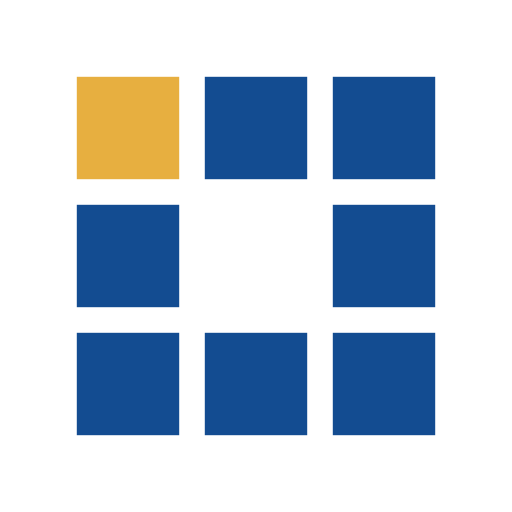
t = 0.00 s
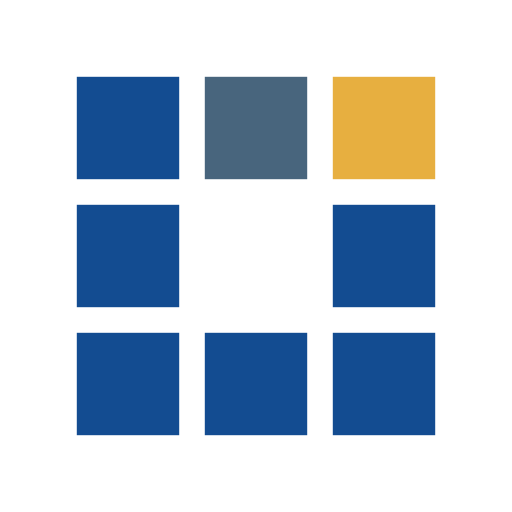
t = 0.30 s
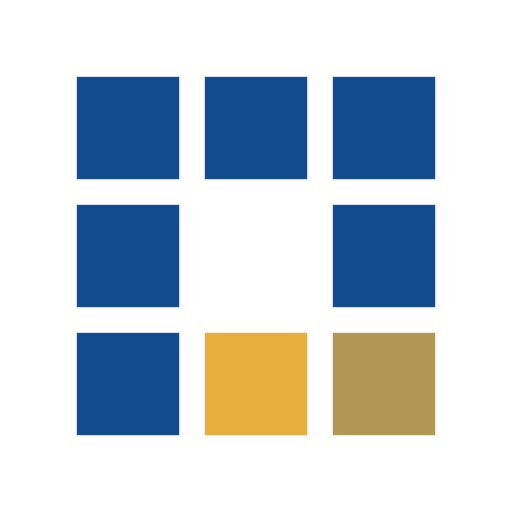
t = 0.63 s
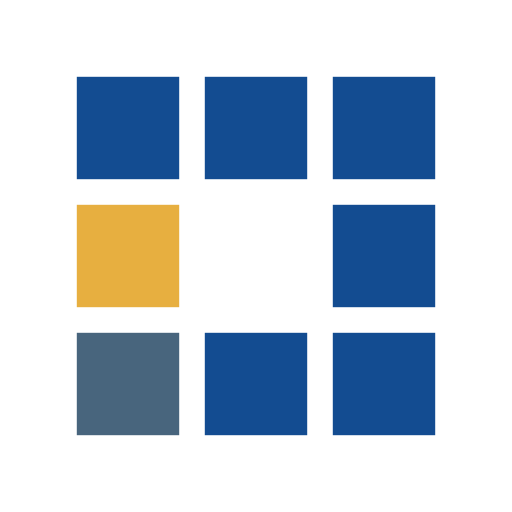
t = 0.93 s
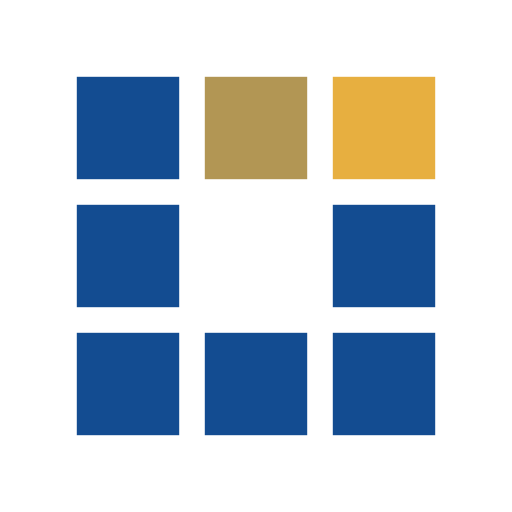
t = 1.25 s
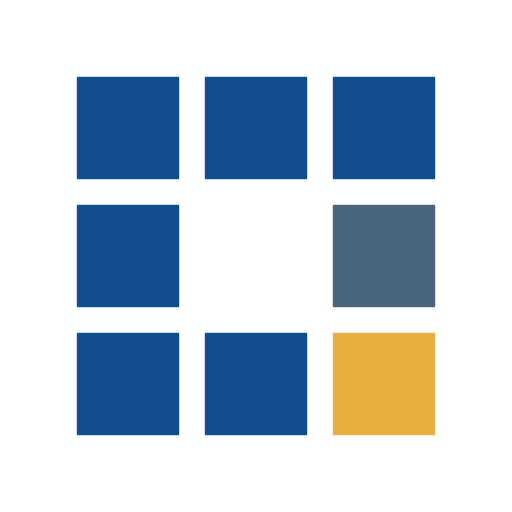
t = 1.55 s

The animated SVG that drew these frames (rendered in a browser with its animation timeline set to each time). Animation: 8 SMIL elements (animate=8); one cycle of 1.88 s, repeats indefinitely.

<?xml version="1.0" encoding="utf-8"?><svg width='54px' height='54px' xmlns="http://www.w3.org/2000/svg" viewBox="0 0 100 100" preserveAspectRatio="xMidYMid" class="uil-squares"><rect x="0" y="0" width="100" height="100" fill="none" class="bk"></rect><rect x="15" y="15" width="20" height="20" fill="#134c91" class="sq"><animate attributeName="fill" from="#134c91" to="#e7af40" repeatCount="indefinite" dur="1s" begin="0s" values="#e7af40;#e7af40;#134c91;#134c91" keyTimes="0;0.1;0.2;1"></animate></rect><rect x="40" y="15" width="20" height="20" fill="#134c91" class="sq"><animate attributeName="fill" from="#134c91" to="#e7af40" repeatCount="indefinite" dur="1s" begin="0.125s" values="#e7af40;#e7af40;#134c91;#134c91" keyTimes="0;0.1;0.2;1"></animate></rect><rect x="65" y="15" width="20" height="20" fill="#134c91" class="sq"><animate attributeName="fill" from="#134c91" to="#e7af40" repeatCount="indefinite" dur="1s" begin="0.25s" values="#e7af40;#e7af40;#134c91;#134c91" keyTimes="0;0.1;0.2;1"></animate></rect><rect x="15" y="40" width="20" height="20" fill="#134c91" class="sq"><animate attributeName="fill" from="#134c91" to="#e7af40" repeatCount="indefinite" dur="1s" begin="0.875s" values="#e7af40;#e7af40;#134c91;#134c91" keyTimes="0;0.1;0.2;1"></animate></rect><rect x="65" y="40" width="20" height="20" fill="#134c91" class="sq"><animate attributeName="fill" from="#134c91" to="#e7af40" repeatCount="indefinite" dur="1s" begin="0.375s" values="#e7af40;#e7af40;#134c91;#134c91" keyTimes="0;0.1;0.2;1"></animate></rect><rect x="15" y="65" width="20" height="20" fill="#134c91" class="sq"><animate attributeName="fill" from="#134c91" to="#e7af40" repeatCount="indefinite" dur="1s" begin="0.75s" values="#e7af40;#e7af40;#134c91;#134c91" keyTimes="0;0.1;0.2;1"></animate></rect><rect x="40" y="65" width="20" height="20" fill="#134c91" class="sq"><animate attributeName="fill" from="#134c91" to="#e7af40" repeatCount="indefinite" dur="1s" begin="0.625s" values="#e7af40;#e7af40;#134c91;#134c91" keyTimes="0;0.1;0.2;1"></animate></rect><rect x="65" y="65" width="20" height="20" fill="#134c91" class="sq"><animate attributeName="fill" from="#134c91" to="#e7af40" repeatCount="indefinite" dur="1s" begin="0.5s" values="#e7af40;#e7af40;#134c91;#134c91" keyTimes="0;0.1;0.2;1"></animate></rect></svg>